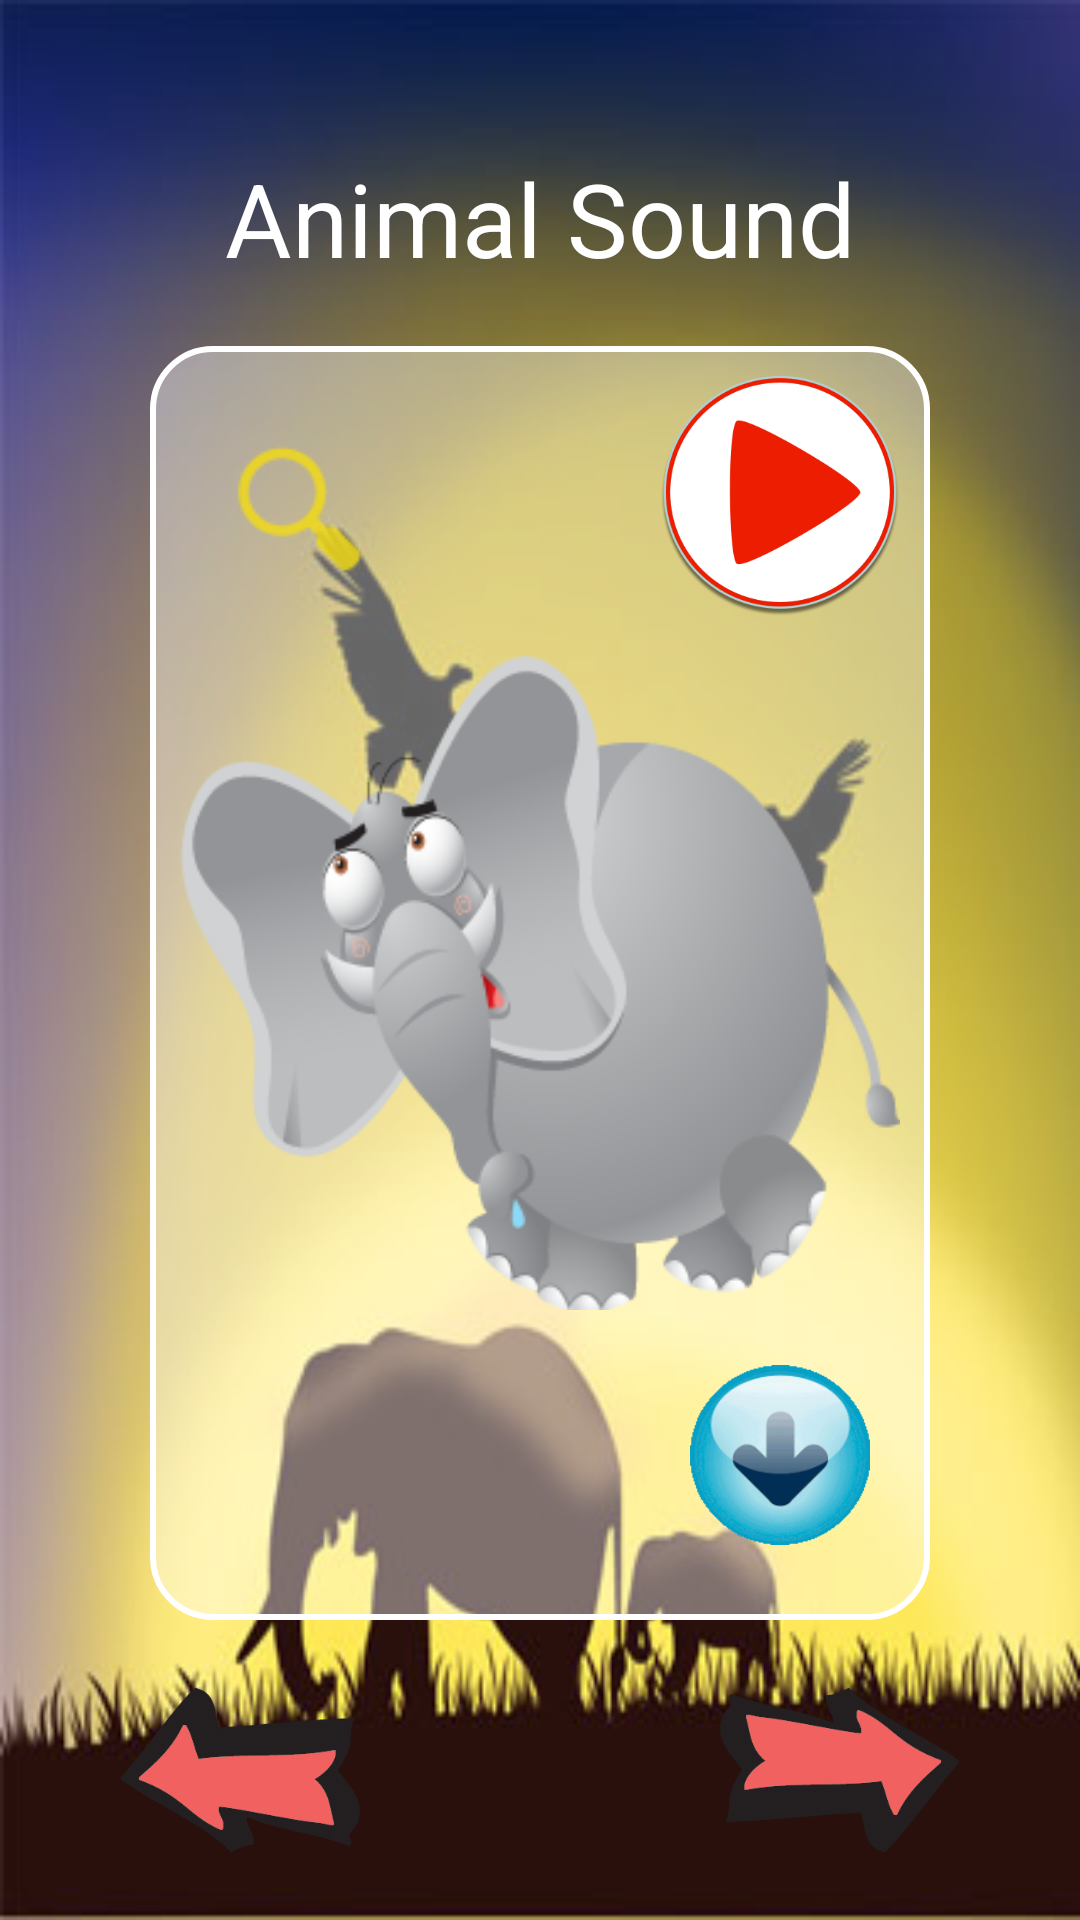

The Android layout XML behind this screen, and the referenced resources:
<!-- AndroidManifest.xml: application theme Theme.AnimalSoundMVVM -->
<!-- res/layout/m002_detail_frg.xml -->
<?xml version="1.0" encoding="utf-8"?>
<LinearLayout xmlns:android="http://schemas.android.com/apk/res/android"
    xmlns:app="http://schemas.android.com/apk/res-auto"
    android:layout_width="match_parent"
    android:layout_height="match_parent"
    android:background="@drawable/bg_savana"
    android:orientation="vertical">

    <TextView
        android:id="@+id/tv_title"
        android:layout_width="match_parent"
        android:layout_height="wrap_content"
        android:layout_marginTop="50dp"
        android:layout_marginBottom="20dp"
        android:gravity="center"
        android:text="@string/txt_title"
        android:textColor="@color/white"
        android:textSize="34sp" />

    <FrameLayout
        android:layout_width="match_parent"
        android:layout_height="0dp"
        android:layout_weight="1">

        <ImageView
            android:id="@+id/iv_animal_detail"
            android:layout_width="match_parent"
            android:layout_height="match_parent"
            android:layout_gravity="center"
            android:layout_marginHorizontal="50dp"
            android:background="@drawable/bg_white_radius"
            android:elevation="6dp"
            android:padding="10dp"
            android:src="@drawable/ic_elephant" />

        <ImageView
            android:id="@+id/iv_start"
            android:layout_width="100dp"
            android:layout_height="100dp"
            android:layout_gravity="end|top"
            android:layout_marginHorizontal="50dp"
            android:elevation="6dp"
            android:padding="10dp"
            android:src="@drawable/ic_start" />

        <ImageView
            android:id="@+id/iv_search"
            android:layout_width="80dp"
            android:layout_height="80dp"
            android:layout_gravity="start|top"
            android:layout_marginHorizontal="60dp"
            android:background="@drawable/bg_white_circle"
            android:elevation="6dp"
            android:padding="10dp"
            android:layout_marginVertical="15dp"
            android:src="@drawable/ic_action_search"
            app:tint="@color/yellow" />
        <ImageView
            android:id="@+id/iv_save"
            android:layout_width="80dp"
            android:layout_height="80dp"
            android:layout_gravity="bottom|end"
            android:layout_marginHorizontal="60dp"
            android:background="@drawable/bg_white_circle"
            android:elevation="6dp"
            android:padding="10dp"
            android:layout_marginVertical="15dp"
            android:src="@drawable/ic_download"
            />
    </FrameLayout>

    <TableRow
        android:layout_width="match_parent"
        android:layout_height="wrap_content"
        android:gravity="center">

        <ImageView
            android:id="@+id/iv_back"
            android:layout_width="100dp"
            android:layout_height="100dp"
            android:layout_gravity="center"
            android:layout_marginHorizontal="50dp"
            android:elevation="6dp"
            android:padding="10dp"
            android:rotation="180"
            android:src="@drawable/ic_back" />

        <ImageView
            android:id="@+id/iv_next"
            android:layout_width="100dp"
            android:layout_height="100dp"
            android:layout_gravity="center"
            android:layout_marginHorizontal="50dp"
            android:elevation="6dp"
            android:padding="10dp"
            android:src="@drawable/ic_back" />
    </TableRow>
</LinearLayout>
<!-- resources referenced by this layout -->
<resources>
  <color name="white">#FFFFFFFF</color>
  <color name="yellow">#F3DC11</color>
  <!-- drawable bg_savana: png bitmap (drawable, 146238 bytes) -->
  <!-- drawable bg_white_radius (drawable) -->
  <?xml version="1.0" encoding="utf-8"?>
  <shape xmlns:android="http://schemas.android.com/apk/res/android">
      <stroke
          android:width="2dp"
          android:color="@color/white" />
      <solid android:color="@color/whiteAlpha" />
      <corners android:radius="20dp" />
  </shape>
  <!-- drawable ic_action_search: png bitmap (drawable, 1397 bytes) -->
  <!-- drawable ic_back: png bitmap (drawable, 20906 bytes) -->
  <!-- drawable ic_download: png bitmap (drawable, 9500 bytes) -->
  <!-- drawable ic_elephant: png bitmap (drawable, 29846 bytes) -->
  <!-- drawable ic_start: png bitmap (drawable, 25204 bytes) -->
  <string name="txt_title">Animal Sound</string>
  <style name="Theme.AnimalSoundMVVM" parent="Base.Theme.AnimalSoundMVVM" />
  <color name="whiteAlpha">#66FFFFFF</color>
  <style name="Base.Theme.AnimalSoundMVVM" parent="Theme.Material3.DayNight.NoActionBar">
          
          <item name="colorPrimary">@color/teal_200</item>
          <item name="android:statusBarColor">@color/teal_700</item>
          <item name="android:windowLightStatusBar">true</item>
      </style>
  <color name="teal_200">#03DAC5</color>
  <color name="teal_700">#018786</color>
</resources>
